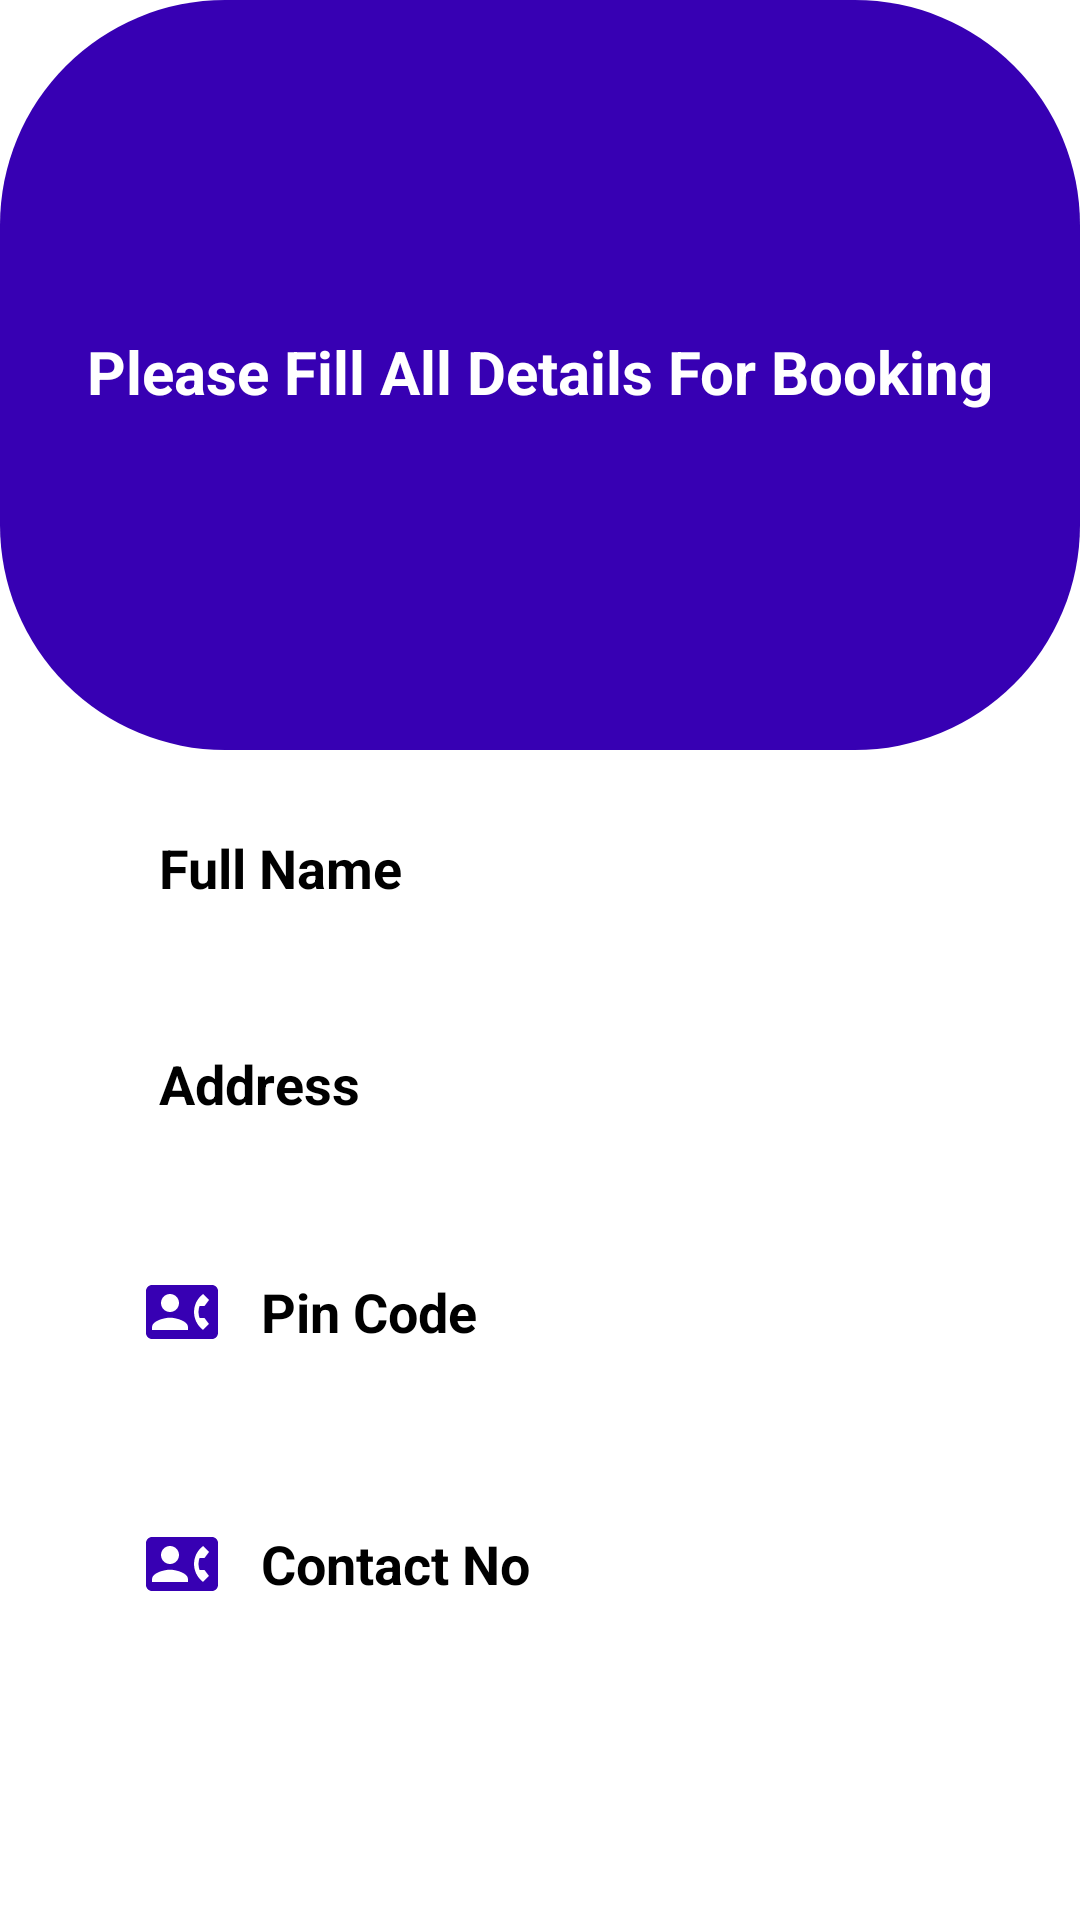

Android layout source for this screen:
<!-- AndroidManifest.xml: application theme Theme.Healthcare_App -->
<!-- res/layout/activity_lab_test_book.xml -->
<?xml version="1.0" encoding="utf-8"?>
<androidx.constraintlayout.widget.ConstraintLayout xmlns:android="http://schemas.android.com/apk/res/android"
    xmlns:app="http://schemas.android.com/apk/res-auto"
    xmlns:tools="http://schemas.android.com/tools"
    android:layout_width="match_parent"
    android:layout_height="match_parent"

    tools:context=".LabTestBookActivity">


    <View
        android:layout_width="match_parent"
        android:layout_height="250dp"
        android:background="@drawable/background_view"
        tools:ignore="MissingConstraints" />


    <TextView
        android:id="@+id/textviewLabTest"
        android:layout_width="wrap_content"
        android:layout_height="wrap_content"
        android:text="Please Fill All Details For Booking"
        android:textColor="@color/white"
        android:textSize="20dp"
        android:textStyle="bold"
        app:layout_constraintBottom_toBottomOf="parent"
        app:layout_constraintEnd_toEndOf="parent"
        app:layout_constraintHorizontal_bias="0.504"
        app:layout_constraintStart_toStartOf="parent"
        app:layout_constraintTop_toTopOf="parent"
        app:layout_constraintVertical_bias="0.18" />

    <EditText
        android:id="@+id/fullNamelabtest"
        android:layout_width="303dp"
        android:layout_height="48dp"
        android:layout_marginTop="128dp"
        android:background="@drawable/input_bg"
        android:drawableLeft="@drawable/ic_baseline_person_24"
        android:drawablePadding="10dp"
        android:ems="10"
        android:hint=" Full Name"
        android:inputType="textPersonName"
        android:paddingLeft="20dp"
        android:paddingTop="10dp"
        android:paddingRight="10dp"
        android:paddingBottom="10dp"
        android:textColor="@color/black"
        android:textColorHint="@color/black"
        android:textStyle="bold"
        app:layout_constraintEnd_toEndOf="parent"
        app:layout_constraintHorizontal_bias="0.5"
        app:layout_constraintStart_toStartOf="parent"
        app:layout_constraintTop_toBottomOf="@+id/textviewLabTest" />

    <EditText
        android:id="@+id/pincodelabtest"
        android:layout_width="303dp"
        android:layout_height="48dp"
        android:layout_marginTop="28dp"
        android:background="@drawable/input_bg"
        android:drawableLeft="@drawable/ic_baseline_contact_phone_24"
        android:drawablePadding="10dp"
        android:ems="10"
        android:hint=" Pin Code"
        android:inputType="textPersonName"
        android:paddingLeft="20dp"
        android:paddingTop="10dp"
        android:paddingRight="10dp"
        android:paddingBottom="10dp"
        android:textColor="@color/black"
        android:textColorHint="@color/black"
        android:textStyle="bold"
        app:layout_constraintEnd_toEndOf="parent"
        app:layout_constraintHorizontal_bias="0.5"
        app:layout_constraintStart_toStartOf="parent"
        app:layout_constraintTop_toBottomOf="@+id/addresslabtest" />

    <EditText
        android:id="@+id/addresslabtest"
        android:layout_width="303dp"
        android:layout_height="48dp"
        android:layout_marginTop="24dp"
        android:background="@drawable/input_bg"
        android:drawableLeft="@drawable/ic_baseline_person_24"
        android:drawablePadding="10dp"
        android:ems="10"
        android:hint=" Address"
        android:inputType="textPersonName"
        android:paddingLeft="20dp"
        android:paddingTop="10dp"
        android:paddingRight="10dp"
        android:paddingBottom="10dp"
        android:textColor="@color/black"
        android:textColorHint="@color/black"
        android:textStyle="bold"
        app:layout_constraintEnd_toEndOf="parent"
        app:layout_constraintHorizontal_bias="0.5"
        app:layout_constraintStart_toStartOf="parent"
        app:layout_constraintTop_toBottomOf="@+id/fullNamelabtest" />

    <EditText
        android:id="@+id/contactnolabtest"
        android:layout_width="303dp"
        android:layout_height="48dp"
        android:layout_marginTop="36dp"
        android:background="@drawable/input_bg"
        android:drawableLeft="@drawable/ic_baseline_contact_phone_24"
        android:drawablePadding="10dp"
        android:ems="10"
        android:hint=" Contact No "
        android:inputType="textPersonName"
        android:paddingLeft="20dp"
        android:paddingTop="10dp"
        android:paddingRight="10dp"
        android:paddingBottom="10dp"
        android:textColor="@color/black"
        android:textColorHint="@color/black"
        android:textStyle="bold"
        app:layout_constraintEnd_toEndOf="parent"
        app:layout_constraintHorizontal_bias="0.5"
        app:layout_constraintStart_toStartOf="parent"
        app:layout_constraintTop_toBottomOf="@+id/pincodelabtest" />

    <Button
        android:id="@+id/booklabtest"
        android:layout_width="196dp"
        android:layout_height="48dp"
        android:layout_marginTop="32dp"
        android:background="@drawable/input_bg"
        android:text="Book"
        android:textColor="@color/white"
        android:textStyle="bold"
        app:layout_constraintEnd_toEndOf="parent"
        app:layout_constraintHorizontal_bias="0.5"
        app:layout_constraintStart_toStartOf="parent"
        app:layout_constraintTop_toBottomOf="@+id/contactnolabtest" />


</androidx.constraintlayout.widget.ConstraintLayout>
<!-- resources referenced by this layout -->
<resources>
  <!-- drawable background_view (drawable) -->
  <?xml version="1.0" encoding="utf-8"?>
  <shape xmlns:android="http://schemas.android.com/apk/res/android">
     <corners android:radius="75dp"
         android:bottomRightRadius="75dp"/>
     <solid android:color="@color/purple_700"/>
  </shape>
  <!-- drawable ic_baseline_contact_phone_24 (drawable) -->
  <vector android:height="24dp" android:tint="@color/purple_700"
      android:viewportHeight="24" android:viewportWidth="24"
      android:width="24dp" xmlns:android="http://schemas.android.com/apk/res/android">
      <path android:fillColor="@android:color/white" android:pathData="M22,3L2,3C0.9,3 0,3.9 0,5v14c0,1.1 0.9,2 2,2h20c1.1,0 1.99,-0.9 1.99,-2L24,5c0,-1.1 -0.9,-2 -2,-2zM8,6c1.66,0 3,1.34 3,3s-1.34,3 -3,3 -3,-1.34 -3,-3 1.34,-3 3,-3zM14,18L2,18v-1c0,-2 4,-3.1 6,-3.1s6,1.1 6,3.1v1zM17.85,14h1.64L21,16l-1.99,1.99c-1.31,-0.98 -2.28,-2.38 -2.73,-3.99 -0.18,-0.64 -0.28,-1.31 -0.28,-2s0.1,-1.36 0.28,-2c0.45,-1.62 1.42,-3.01 2.73,-3.99L21,8l-1.51,2h-1.64c-0.22,0.63 -0.35,1.3 -0.35,2s0.13,1.37 0.35,2z"/>
  </vector>
  <style name="Theme.Healthcare_App" parent="Theme.MaterialComponents.DayNight.NoActionBar">
          
          <item name="colorPrimary">@color/purple_500</item>
          <item name="colorPrimaryVariant">@color/purple_700</item>
          <item name="colorOnPrimary">@color/white</item>
          
          <item name="colorSecondary">@color/teal_200</item>
          <item name="colorSecondaryVariant">@color/teal_700</item>
          <item name="colorOnSecondary">@color/black</item>
          
          <item name="android:statusBarColor" tools:targetApi="l">?attr/colorPrimaryVariant</item>
          
      </style>
  <!-- not gathered from this repository: default colours our renderer supplied (Android Studio template values) -->
  <color name="purple_500">#FF6200EE</color>
  <color name="purple_700">#FF3700B3</color>
  <color name="teal_200">#FF03DAC5</color>
  <color name="teal_700">#FF018786</color>
  <color name="black">#FF000000</color>
  <color name="white">#FFFFFFFF</color>
</resources>
